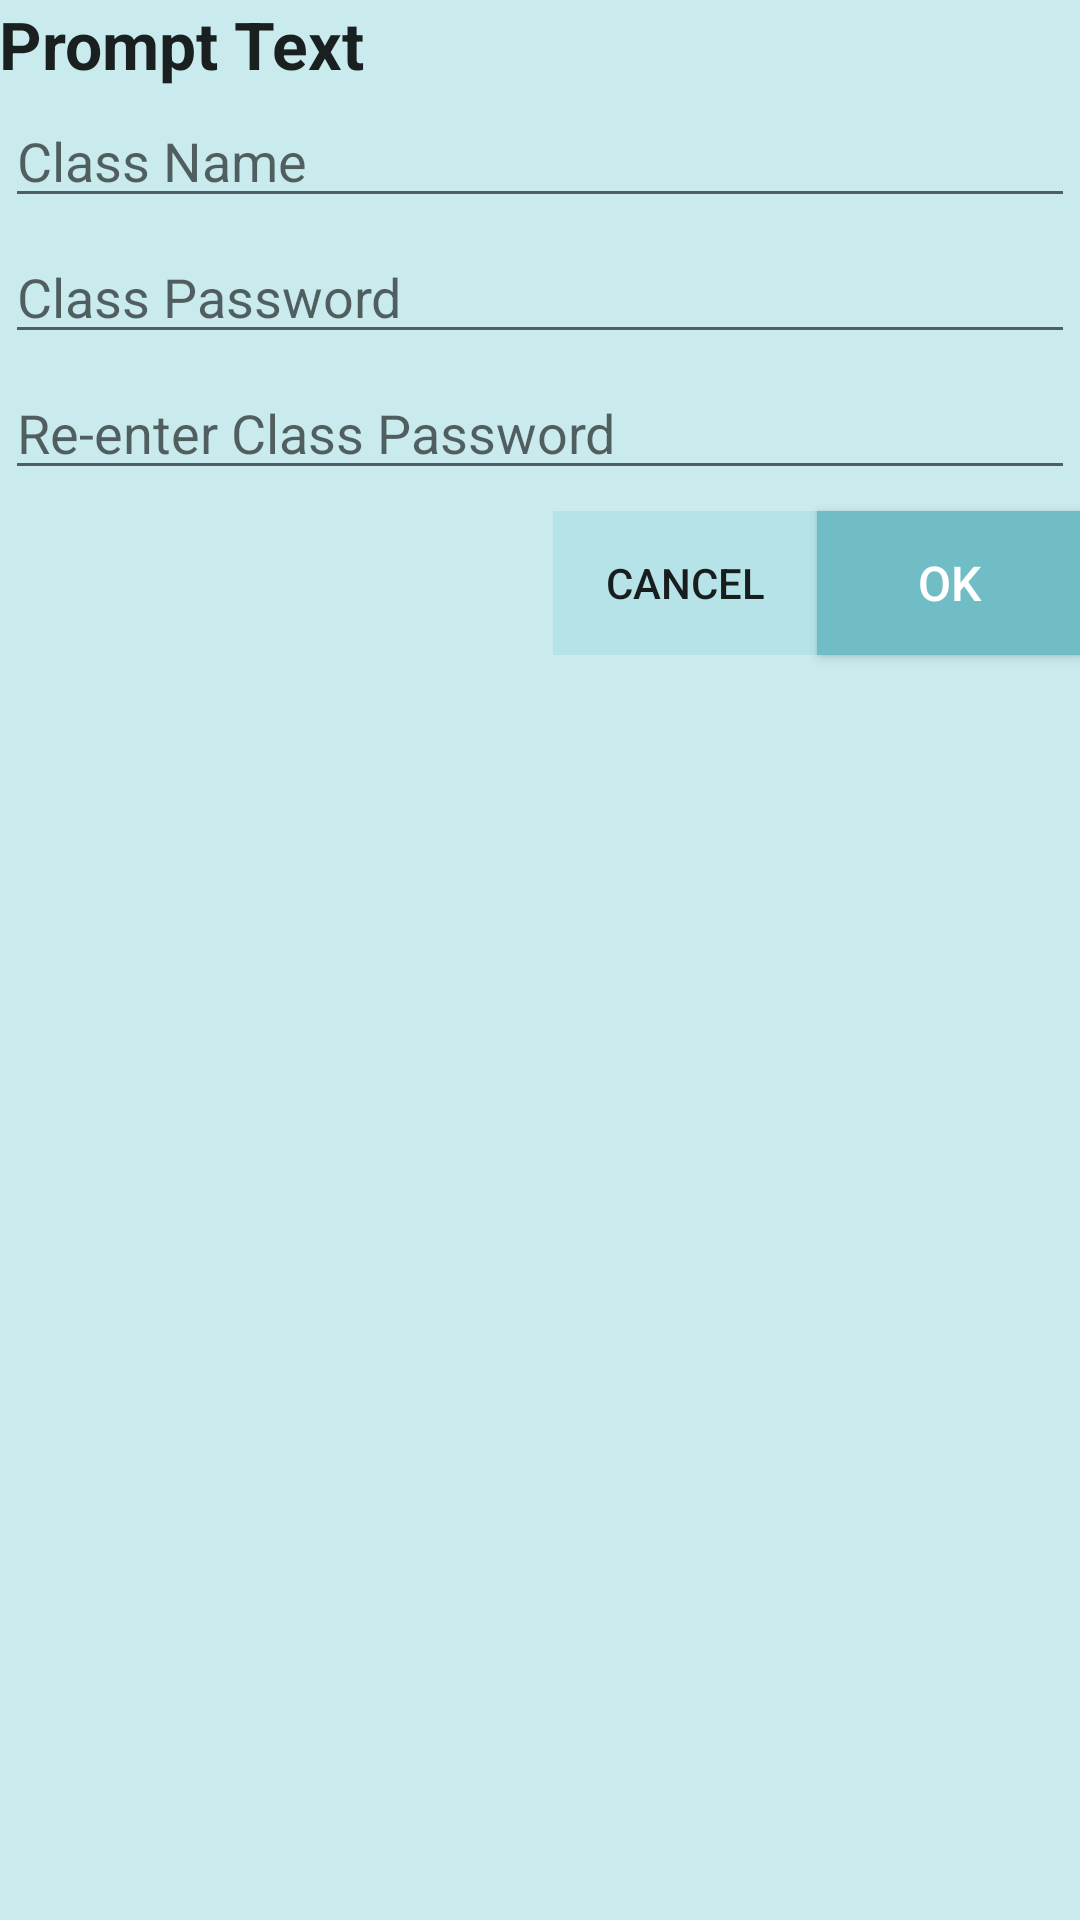

Reconstruct the res/layout file that produces this screen, plus the resources it refers to.
<!-- AndroidManifest.xml: application theme AppTheme -->
<!-- res/layout/edit_text_dialog.xml -->
<?xml version="1.0" encoding="utf-8"?>
<RelativeLayout xmlns:android="http://schemas.android.com/apk/res/android"
    xmlns:tools="http://schemas.android.com/tools"
    android:layout_width="400dp"
    android:layout_height="wrap_content"
    android:padding="@dimen/activity_vertical_margin"
    android:background="@color/cyan_light">

    <TextView
        android:id="@+id/tvPrompt"
        android:layout_width="wrap_content"
        android:layout_height="wrap_content"
        android:text="@string/dialog_title"
        android:textAppearance="?android:attr/textAppearanceLarge"
        android:textStyle="bold" />

    <EditText
        android:id="@+id/etClassName"
        android:layout_width="match_parent"
        android:layout_height="wrap_content"
        android:layout_below="@+id/tvPrompt"
        android:inputType="textCapSentences"
        style="@style/TextStyle"
        android:hint="@string/name_hint"
        />

    <EditText
        android:id="@+id/etClassCode"
        android:layout_width="match_parent"
        android:layout_height="wrap_content"
        android:layout_below="@+id/etClassName"
        style="@style/TextStyle"
        android:hint="@string/class_password"
        android:inputType="textCapSentences"
        />

    <EditText
        android:id="@+id/etClassCode02"
        android:layout_width="match_parent"
        android:layout_height="wrap_content"
        android:layout_below="@+id/etClassCode"
        style="@style/TextStyle"
        android:hint="@string/classPassword_retype"
        android:inputType="textCapSentences"
        />


    <Button
        android:id="@+id/btnCancel"
        style="?android:attr/borderlessButtonStyle"
        android:layout_width="wrap_content"
        android:layout_height="wrap_content"
        android:layout_below="@+id/etClassCode02"
        android:layout_marginTop="5dp"
        android:layout_toLeftOf="@+id/btnOk"
        android:layout_toStartOf="@+id/btnOk"
        android:background="@color/cyan"
        android:text="@android:string/cancel" />

    <Button
        android:id="@+id/btnOk"
        android:layout_width="wrap_content"
        android:layout_height="wrap_content"
        android:layout_alignParentEnd="true"
        android:layout_alignParentRight="true"
        android:layout_below="@+id/etClassCode02"
        android:layout_marginTop="5dp"
        style="@style/Button.Primary"
        android:background="@color/cyan_dark"
        android:text="@android:string/ok" />

</RelativeLayout>
<!-- resources referenced by this layout -->
<resources>
  <color name="cyan">#b5e3e7</color>
  <color name="cyan_dark">#70BDC6</color>
  <color name="cyan_light">#c9ebee</color>
  <string name="classPassword_retype">Re-enter Class Password</string>
  <string name="class_password">Class Password</string>
  <string name="dialog_title">Prompt Text</string>
  <string name="name_hint">Class Name</string>
  <style name="Button.Primary" parent="Button">
          <item name="android:textColor">@color/white</item>
          <item name="android:background">@color/cyan_dark</item>
      </style>
  <style name="TextStyle">
          <item name="android:layout_marginTop">2dp</item>
          <item name="android:layout_marginBottom">2dp</item>
          <item name="android:layout_marginLeft">2dp</item>
          <item name="android:layout_marginRight">2dp</item>
          <item name="android:textSize">18sp</item>
          <item name="android:textColor">@color/black_effective</item>
      </style>
  <style name="AppTheme" parent="Theme.AppCompat.Light.DarkActionBar">
          
          <item name="colorPrimary">@color/colorPrimary</item>
          <item name="colorPrimaryDark">@color/colorPrimaryDark</item>
          <item name="colorAccent">@color/colorAccent</item>
      </style>
  <style name="Button" parent="Widget.AppCompat.Button">
          <item name="android:textColor">@color/black_effective</item>
          <item name="android:layout_height">48dp</item>
          <item name="android:layout_width">match_parent</item>
          <item name="android:paddingLeft">8dp</item>
          <item name="android:paddingRight">8dp</item>
          <item name="android:textAllCaps">true</item>
          <item name="android:textSize">16sp</item>
      </style>
  <color name="white">#ffffff</color>
  <color name="black_effective">#2a2a2a</color>color&gt;
  <color name="colorPrimary">#008577</color>
  <color name="colorPrimaryDark">#00574B</color>
  <color name="colorAccent">#D81B60</color>
</resources>
